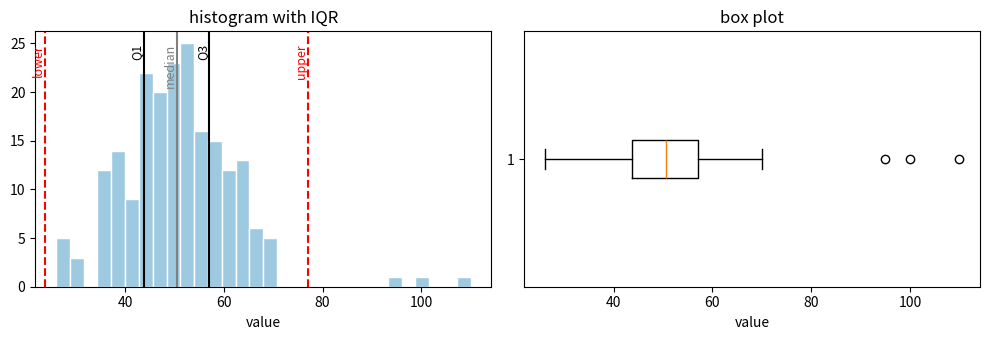

This chart was generated by the following Python code:
# 分布と IQR を可視化する（デモ用の仮想データ）
import numpy as np
import pandas as pd
import matplotlib.pyplot as plt

rng = np.random.default_rng(0)
sample = np.concatenate([rng.normal(50, 10, 200), [95, 100, 110]])  # 末尾に外れ値

q1, q3 = np.quantile(sample, [0.25, 0.75])
iqr = q3 - q1
upper = q3 + 1.5 * iqr
lower = q1 - 1.5 * iqr

fig, axes = plt.subplots(1, 2, figsize=(10, 3.5))

# 左: ヒストグラム + Q1/中央値/Q3/上下限
axes[0].hist(sample, bins=30, color='#9ecae1', edgecolor='white')
for x, label, color in [
    (q1, 'Q1', 'black'),
    (np.median(sample), 'median', 'gray'),
    (q3, 'Q3', 'black'),
    (upper, 'upper', 'red'),
    (lower, 'lower', 'red'),
]:
    axes[0].axvline(x, color=color, linestyle='--' if color == 'red' else '-')
    axes[0].text(x, axes[0].get_ylim()[1]*0.95, label, rotation=90, va='top', ha='right', fontsize=9, color=color)
axes[0].set_title('histogram with IQR')
axes[0].set_xlabel('value')

# 右: 箱ひげ図
axes[1].boxplot(sample, vert=False)
axes[1].set_title('box plot')
axes[1].set_xlabel('value')

plt.tight_layout()
plt.show()

# ============================================================
# 設計 → 実装
# ------------------------------------------------------------
# データ分析は「いきなりコードを書く」ものではありません。
# まず日本語で分析の骨組み（手順）を書き出し、
# それを一つずつ Python コードに翻訳していきます。
#
# このセルには授業中に以下の流れで記入します:
#   1. 骨組みコメントを書く（# 1. …, # 2. …, # 3. …）
#      ← 「何をするか」を日本語で明文化
#   2. 各コメントの下にコードを追記する
#      ← 日本語の手順を Python に「翻訳」
#
# 生成 AI も、骨組みが明確なほど正確なコードを返してくれます。
# この「描いてから書く」習慣を本科目で身につけましょう。
# ============================================================

# 1.

# 2.

# 3.

# 4.

# 5.

# 6.
